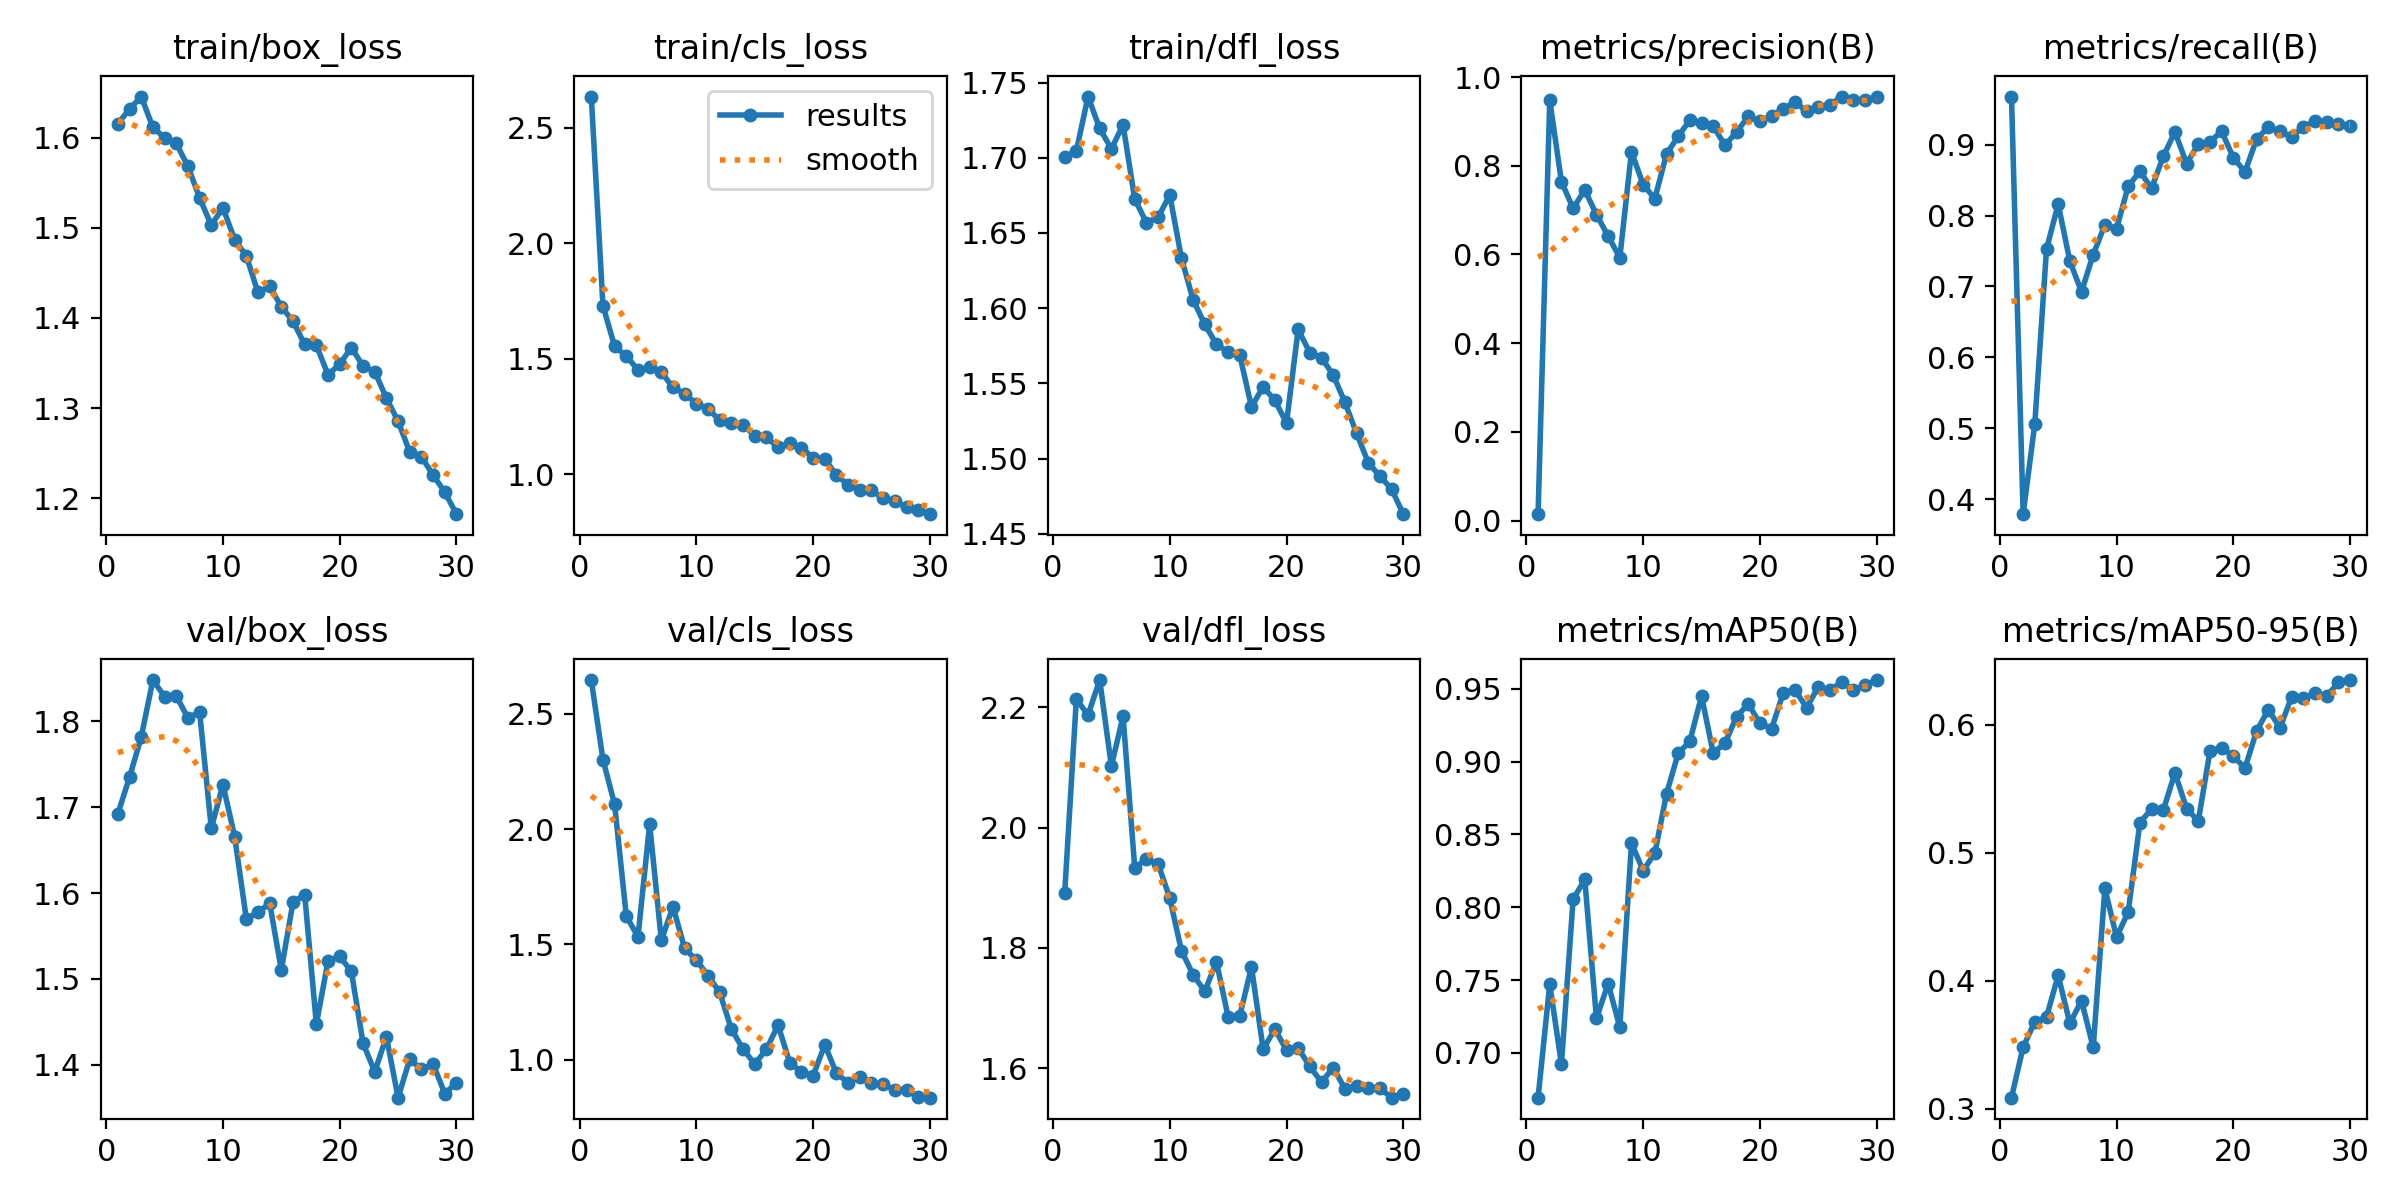

The data file committed next to this chart (first rows):
epoch, time, train/box_loss, train/cls_loss, train/dfl_loss, metrics/precision(B), metrics/recall(B), metrics/mAP50(B), metrics/mAP50-95(B), val/box_loss, val/cls_loss, val/dfl_loss, lr/pg0, lr/pg1, lr/pg2
1, 26.17, 1.615, 2.636, 1.7, 0.01438, 0.968, 0.6693, 0.3086, 1.692, 2.646, 1.891, 0.0004001, 0.0004001, 0.0004001
2, 48, 1.632, 1.73, 1.704, 0.9476, 0.3787, 0.7473, 0.3482, 1.735, 2.302, 2.213, 0.0007899, 0.0007899, 0.0007899
3, 69.26, 1.646, 1.553, 1.741, 0.7642, 0.5066, 0.6922, 0.3679, 1.782, 2.107, 2.187, 0.001152, 0.001152, 0.001152
4, 91.3, 1.611, 1.512, 1.72, 0.7044, 0.7525, 0.8054, 0.3717, 1.848, 1.623, 2.245, 0.001487, 0.001487, 0.001487
5, 112.4, 1.6, 1.451, 1.706, 0.7454, 0.8164, 0.8191, 0.4042, 1.829, 1.533, 2.102, 0.001447, 0.001447, 0.001447
6, 132.9, 1.594, 1.462, 1.722, 0.6897, 0.7357, 0.7237, 0.3667, 1.83, 2.021, 2.185, 0.001392, 0.001392, 0.001392
7, 153.3, 1.568, 1.441, 1.673, 0.6418, 0.6926, 0.7477, 0.3844, 1.804, 1.518, 1.933, 0.001337, 0.001337, 0.001337
8, 173.8, 1.533, 1.376, 1.657, 0.5926, 0.745, 0.7176, 0.3479, 1.811, 1.664, 1.948, 0.001282, 0.001282, 0.001282
9, 194, 1.503, 1.348, 1.66, 0.8316, 0.787, 0.8439, 0.4721, 1.675, 1.483, 1.94, 0.001227, 0.001227, 0.001227
10, 214.3, 1.522, 1.305, 1.675, 0.7577, 0.7816, 0.8252, 0.434, 1.726, 1.432, 1.883, 0.001172, 0.001172, 0.001172
11, 234.3, 1.487, 1.283, 1.633, 0.726, 0.8414, 0.8371, 0.4538, 1.666, 1.365, 1.795, 0.001117, 0.001117, 0.001117
12, 254.5, 1.469, 1.233, 1.606, 0.8265, 0.8625, 0.8779, 0.5235, 1.57, 1.292, 1.755, 0.001062, 0.001062, 0.001062
13, 274.9, 1.428, 1.222, 1.589, 0.8665, 0.8385, 0.9057, 0.5342, 1.577, 1.133, 1.728, 0.001007, 0.001007, 0.001007
14, 295.1, 1.435, 1.215, 1.576, 0.9029, 0.8836, 0.9141, 0.5331, 1.588, 1.047, 1.777, 0.0009519, 0.0009519, 0.0009519
15, 315.6, 1.412, 1.165, 1.571, 0.8972, 0.9181, 0.945, 0.5624, 1.51, 0.9818, 1.685, 0.0008968, 0.0008968, 0.0008968
16, 336.3, 1.396, 1.159, 1.569, 0.89, 0.8733, 0.9059, 0.5346, 1.59, 1.045, 1.687, 0.0008418, 0.0008418, 0.0008418
17, 356.7, 1.371, 1.117, 1.534, 0.8465, 0.9008, 0.9126, 0.5248, 1.598, 1.15, 1.768, 0.0007868, 0.0007868, 0.0007868
18, 377.5, 1.37, 1.134, 1.548, 0.876, 0.9044, 0.9309, 0.5792, 1.447, 0.9872, 1.631, 0.0007318, 0.0007318, 0.0007318
19, 397.8, 1.337, 1.113, 1.539, 0.9113, 0.9188, 0.9396, 0.5821, 1.521, 0.949, 1.665, 0.0006768, 0.0006768, 0.0006768
20, 416.6, 1.349, 1.072, 1.524, 0.9005, 0.882, 0.9264, 0.5754, 1.526, 0.9307, 1.63, 0.0006218, 0.0006218, 0.0006218
21, 507.9, 1.367, 1.066, 1.586, 0.913, 0.8616, 0.9225, 0.5663, 1.509, 1.065, 1.633, 0.0005668, 0.0005668, 0.0005668
22, 528.1, 1.347, 0.9945, 1.57, 0.9281, 0.9082, 0.9473, 0.5952, 1.425, 0.9414, 1.603, 0.0005118, 0.0005118, 0.0005118
23, 549, 1.34, 0.9546, 1.567, 0.9446, 0.9252, 0.9494, 0.6119, 1.392, 0.9008, 1.577, 0.0004568, 0.0004568, 0.0004568
24, 562.6, 1.311, 0.9316, 1.556, 0.9226, 0.9188, 0.9369, 0.5974, 1.433, 0.9271, 1.601, 0.0004017, 0.0004017, 0.0004017
25, 575, 1.285, 0.9293, 1.537, 0.9327, 0.9111, 0.9515, 0.622, 1.362, 0.9007, 1.566, 0.0003467, 0.0003467, 0.0003467
26, 587.4, 1.251, 0.8951, 1.517, 0.9379, 0.9252, 0.9492, 0.621, 1.406, 0.8966, 1.571, 0.0002917, 0.0002917, 0.0002917
27, 601.2, 1.246, 0.8825, 1.497, 0.9562, 0.9333, 0.9547, 0.6245, 1.395, 0.869, 1.568, 0.0002367, 0.0002367, 0.0002367
28, 614.1, 1.226, 0.8555, 1.488, 0.9479, 0.9326, 0.9492, 0.6223, 1.401, 0.8698, 1.567, 0.0001817, 0.0001817, 0.0001817
29, 626.4, 1.207, 0.8454, 1.48, 0.9489, 0.9295, 0.9525, 0.6331, 1.366, 0.8387, 1.551, 0.0001267, 0.0001267, 0.0001267
30, 639.4, 1.182, 0.8263, 1.463, 0.9553, 0.9271, 0.9561, 0.635, 1.379, 0.8359, 1.557, 7.1681e-05, 7.1681e-05, 7.1681e-05
